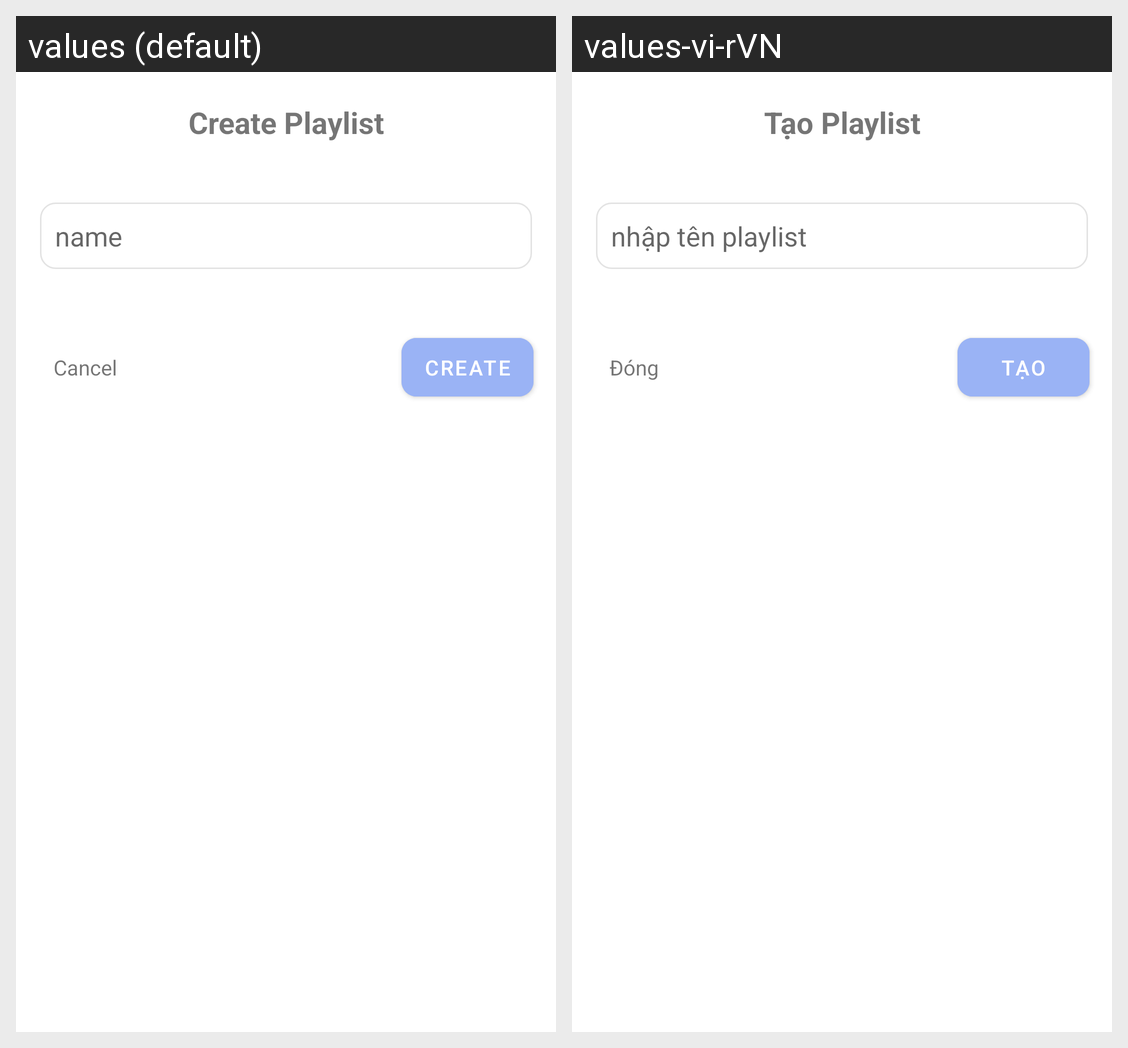

Locale-by-locale string values for the Android screen shown in this grid:
Android screen res/layout/playlist_creator.xml rendered under 2 locales, left to right: values (default), values-vi-rVN. Device: Nexus 5 (rendered at 1080×1920; each locale shown at half size, 540×960, under a caption strip naming it); theme Theme.Hoyomi.
Strings drawn on this screen, with the default value and each locale's value (text and hints the layout hard-codes, and strings that could not be matched under every locale, appear in the picture but are not listed):

creator_title
  values: Create Playlist
  values-vi-rVN: Tạo Playlist

creator_edittext_hint
  values: name
  values-vi-rVN: nhập tên playlist

creator_button_negative
  values: Cancel
  values-vi-rVN: Đóng

creator_button_positive
  values: Create
  values-vi-rVN: Tạo
